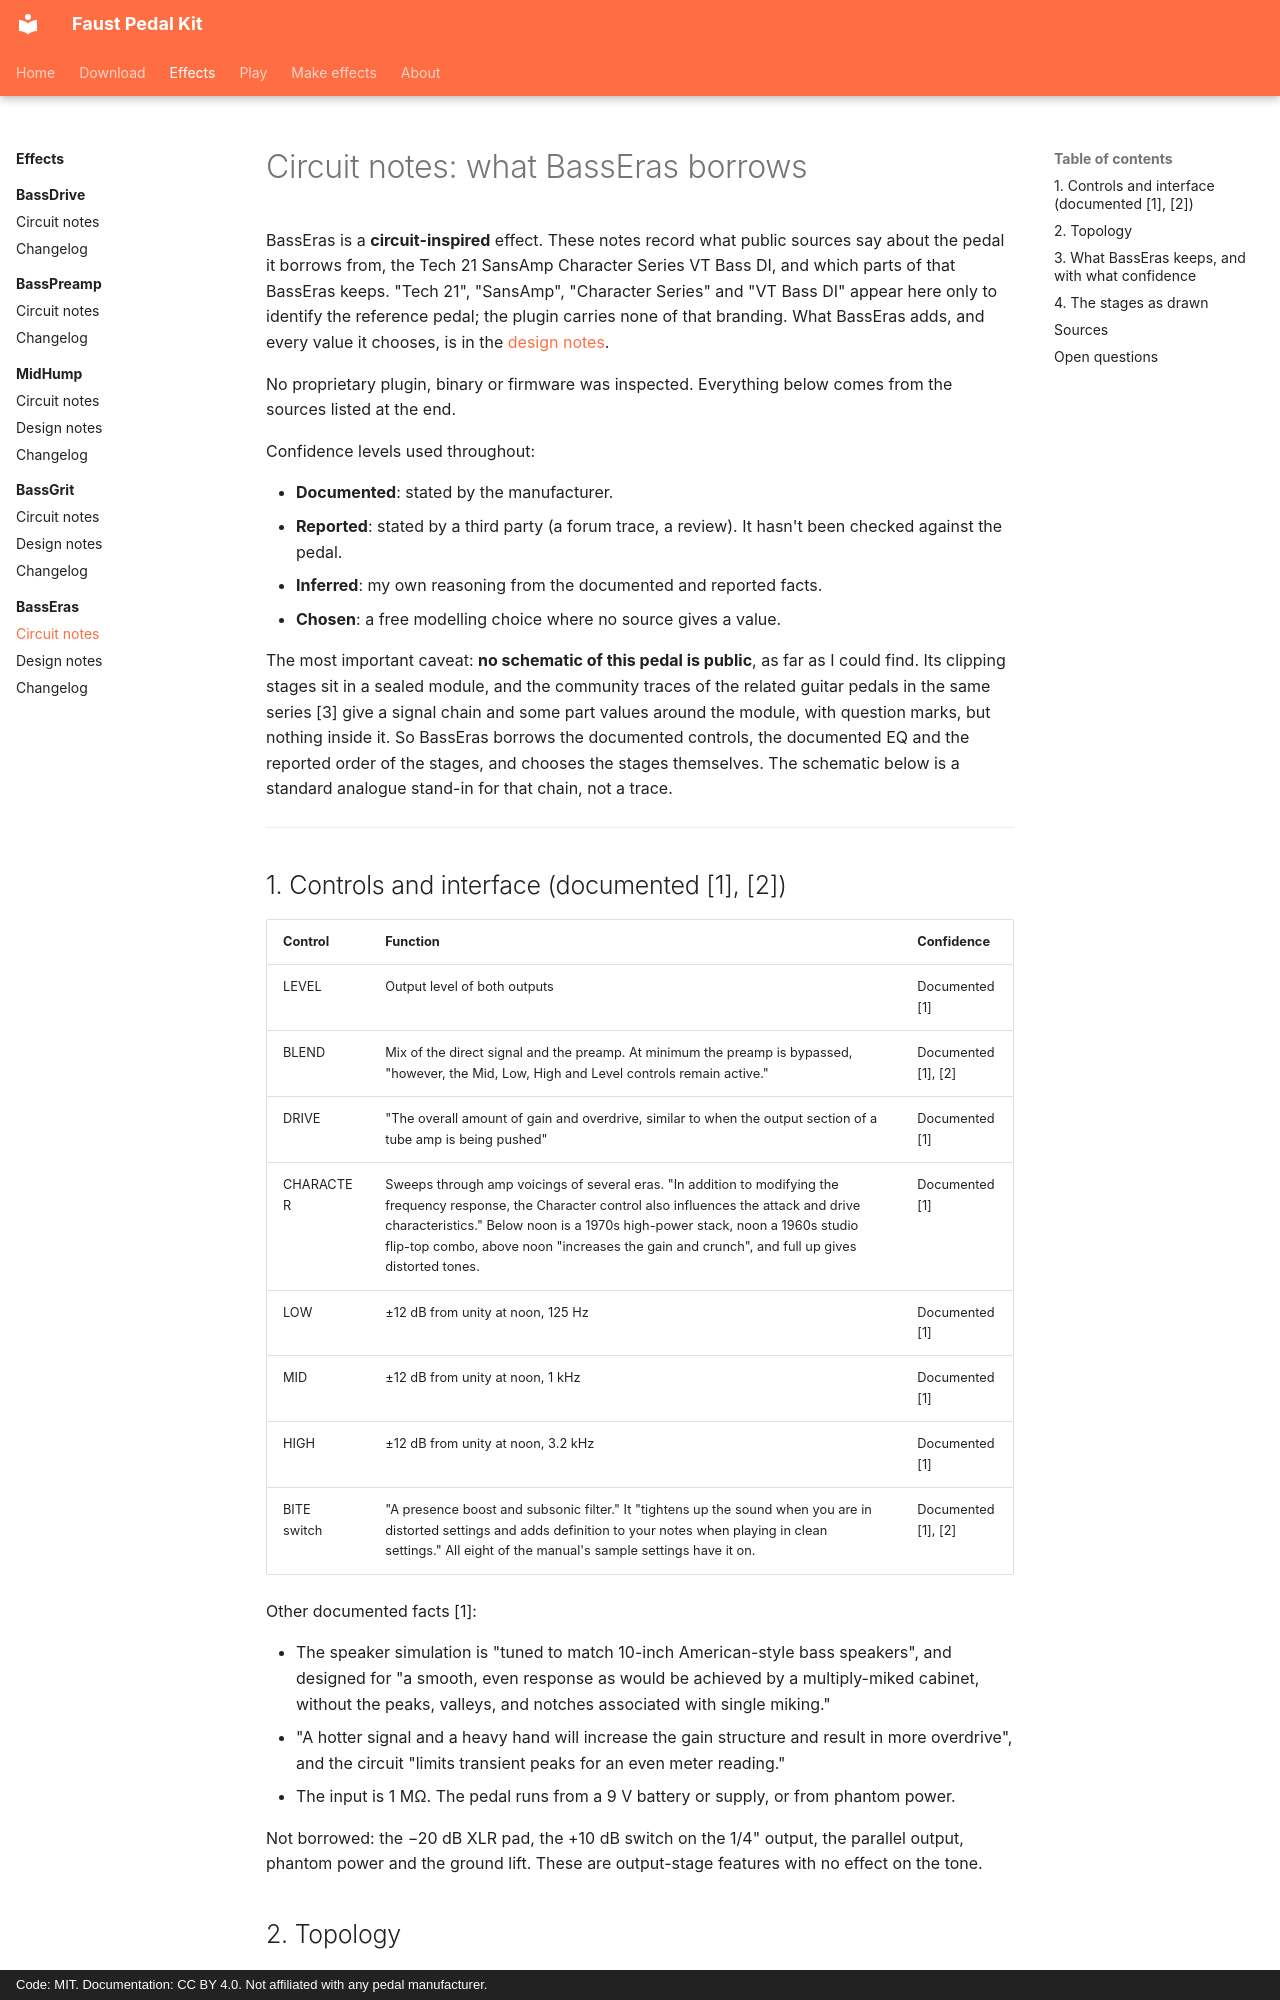

repository: Joe-Heffer/faust-pedalkit · page: basseras/circuit-notes/index.html · generator: mkdocs · copyright: Code: MIT. Documentation: CC BY 4.0. Not affiliated with any pedal manufacturer.

# Circuit notes: what BassEras borrows

BassEras is a **circuit-inspired** effect. These notes record what public sources say about the pedal it borrows from, the Tech 21 SansAmp Character Series VT Bass DI, and which parts of that BassEras keeps. "Tech 21", "SansAmp", "Character Series" and "VT Bass DI" appear here only to identify the reference pedal; the plugin carries none of that branding. What BassEras adds, and every value it chooses, is in the [design notes](design-notes.md).

No proprietary plugin, binary or firmware was inspected. Everything below comes from the sources listed at the end.

Confidence levels used throughout:

- **Documented**: stated by the manufacturer.
- **Reported**: stated by a third party (a forum trace, a review). It hasn't been checked against the pedal.
- **Inferred**: my own reasoning from the documented and reported facts.
- **Chosen**: a free modelling choice where no source gives a value.

The most important caveat: **no schematic of this pedal is public**, as far as I could find. Its clipping stages sit in a sealed module, and the community traces of the related guitar pedals in the same series [3] give a signal chain and some part values around the module, with question marks, but nothing inside it. So BassEras borrows the documented controls, the documented EQ and the reported order of the stages, and chooses the stages themselves. The schematic below is a standard analogue stand-in for that chain, not a trace.

---

## 1. Controls and interface (documented [1], [2])

| Control | Function | Confidence |
|---|---|---|
| LEVEL | Output level of both outputs | Documented [1] |
| BLEND | Mix of the direct signal and the preamp. At minimum the preamp is bypassed, "however, the Mid, Low, High and Level controls remain active." | Documented [1], [2] |
| DRIVE | "The overall amount of gain and overdrive, similar to when the output section of a tube amp is being pushed" | Documented [1] |
| CHARACTER | Sweeps through amp voicings of several eras. "In addition to modifying the frequency response, the Character control also influences the attack and drive characteristics." Below noon is a 1970s high-power stack, noon a 1960s studio flip-top combo, above noon "increases the gain and crunch", and full up gives distorted tones. | Documented [1] |
| LOW | ±12 dB from unity at noon, 125 Hz | Documented [1] |
| MID | ±12 dB from unity at noon, 1 kHz | Documented [1] |
| HIGH | ±12 dB from unity at noon, 3.2 kHz | Documented [1] |
| BITE switch | "A presence boost and subsonic filter." It "tightens up the sound when you are in distorted settings and adds definition to your notes when playing in clean settings." All eight of the manual's sample settings have it on. | Documented [1], [2] |

Other documented facts [1]:

- The speaker simulation is "tuned to match 10-inch American-style bass speakers", and designed for "a smooth, even response as would be achieved by a multiply-miked cabinet, without the peaks, valleys, and notches associated with single miking."
- "A hotter signal and a heavy hand will increase the gain structure and result in more overdrive", and the circuit "limits transient peaks for an even meter reading."
- The input is 1 MΩ. The pedal runs from a 9 V battery or supply, or from phantom power.

Not borrowed: the −20 dB XLR pad, the +10 dB switch on the 1/4" output, the parallel output, phantom power and the ground lift. These are output-stage features with no effect on the tone.
